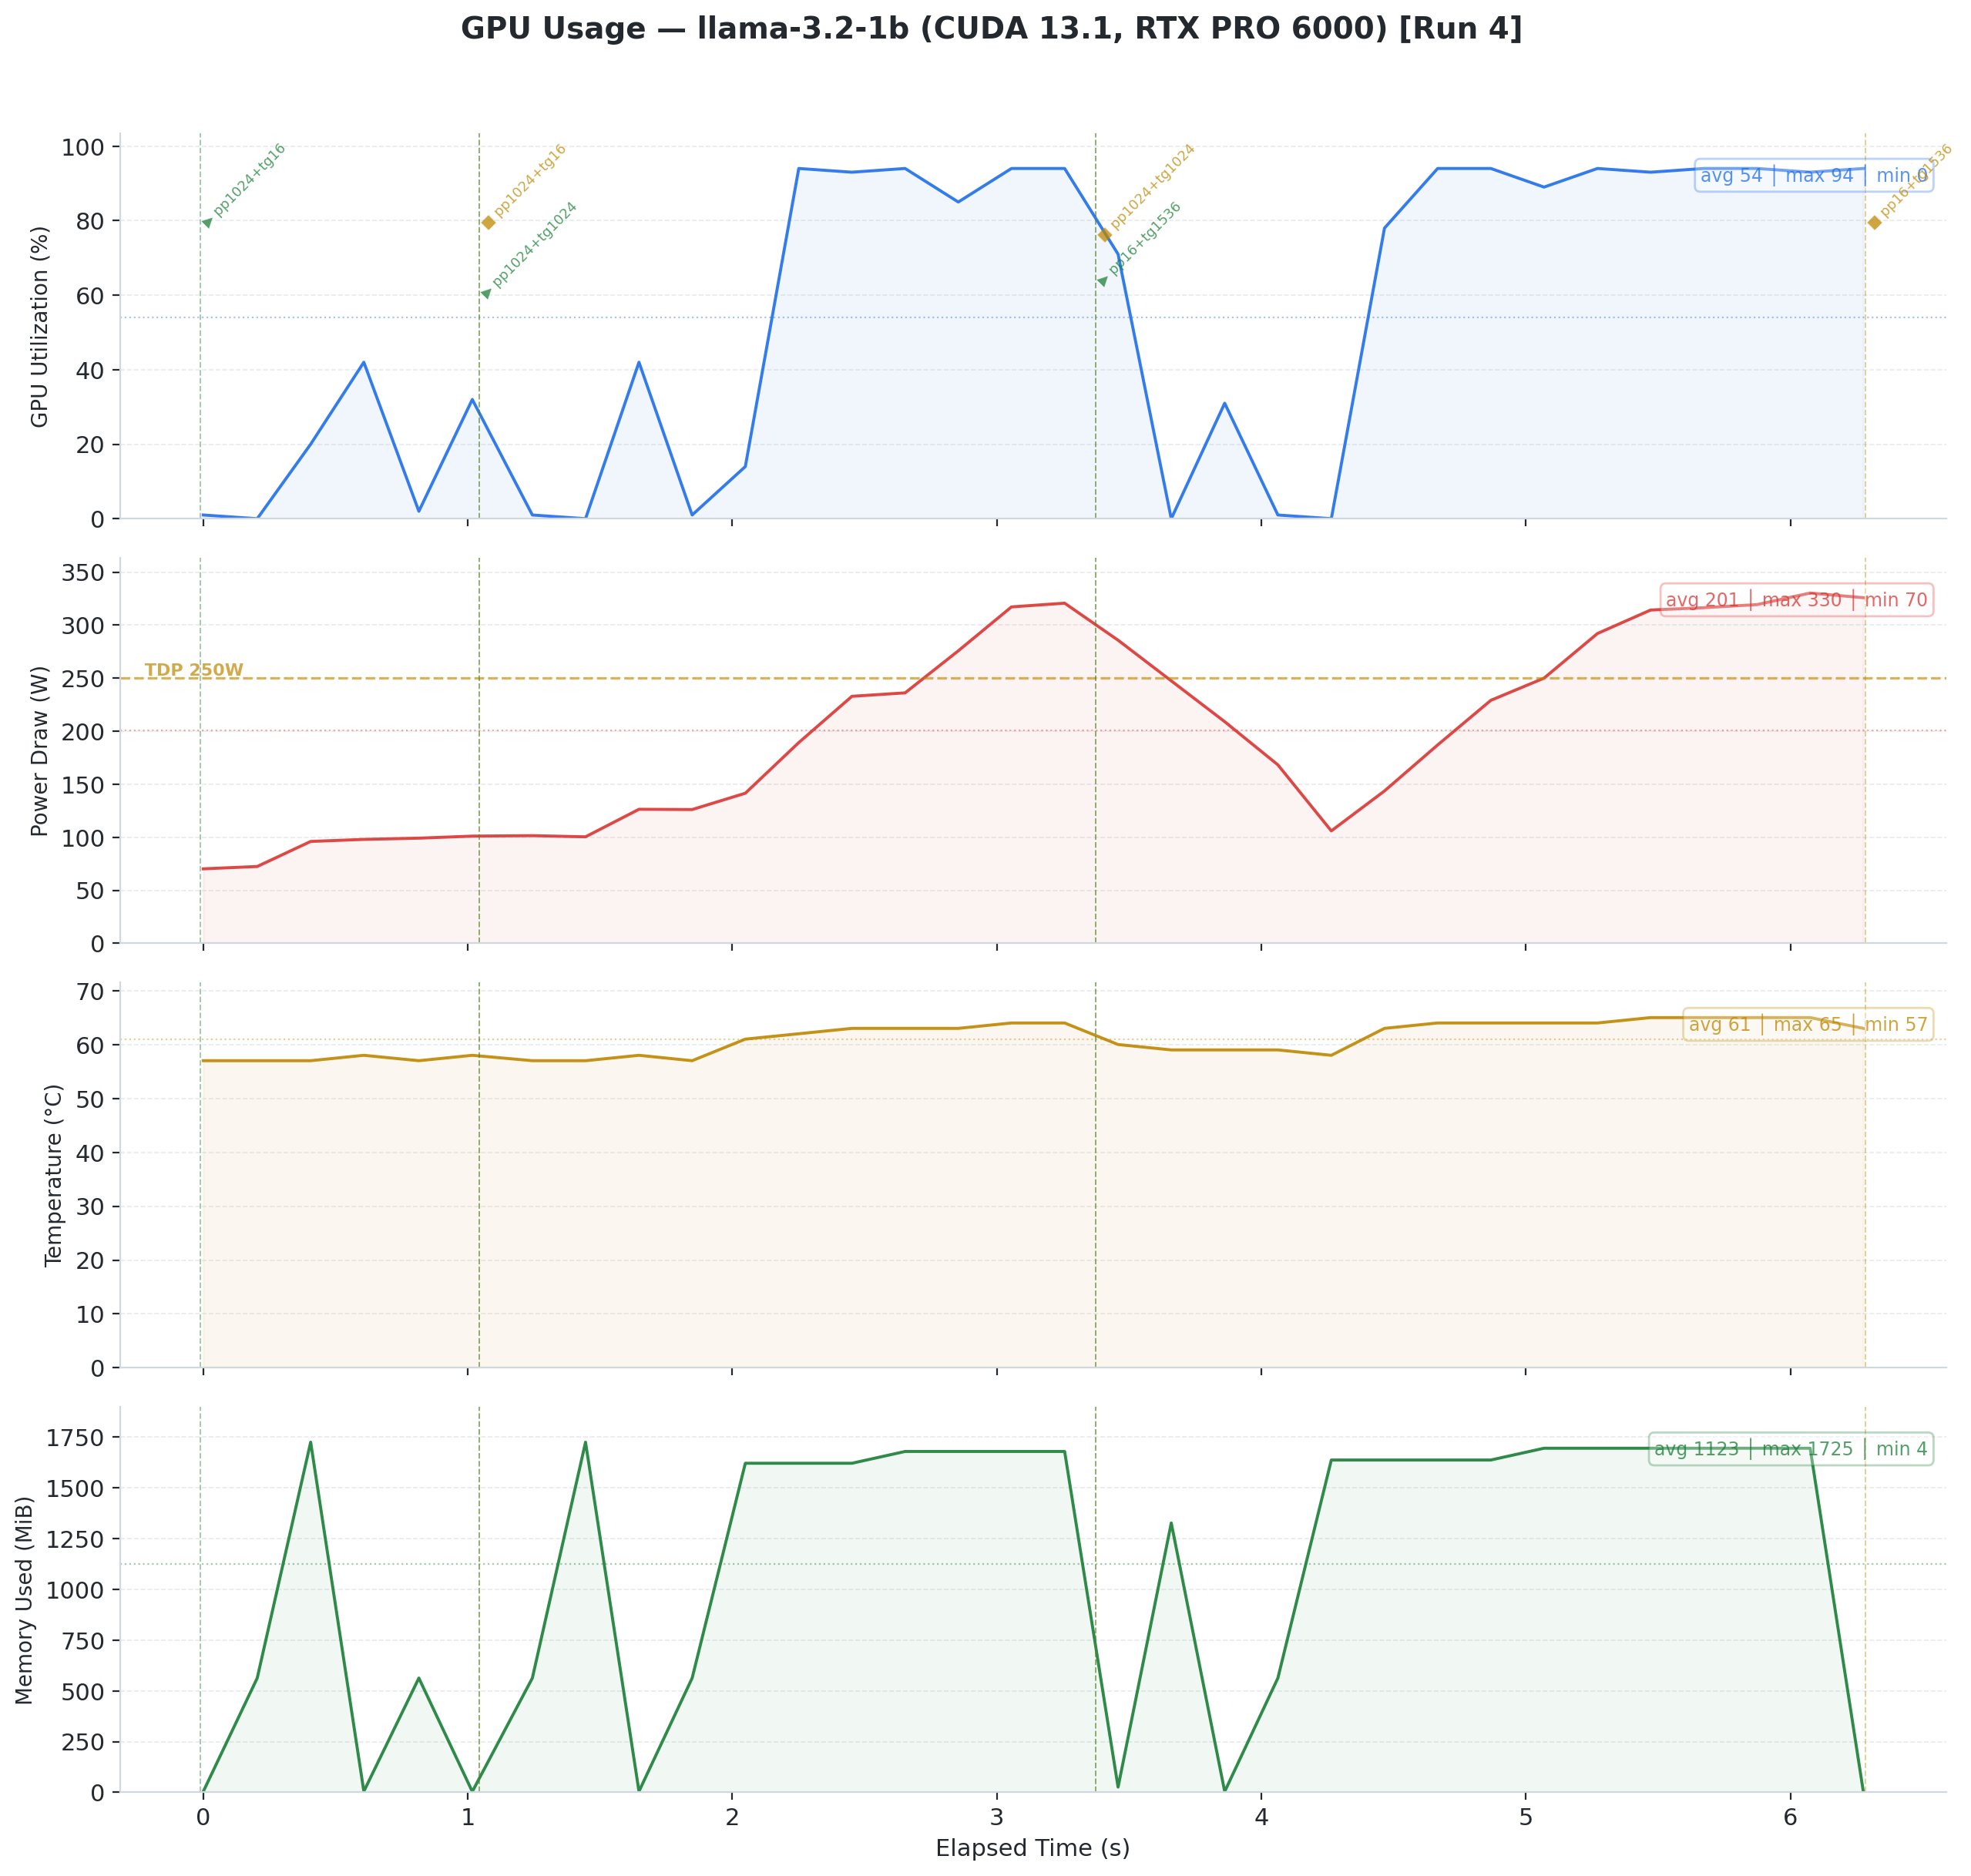

The file beside this chart, header and first rows:
timestamp, pci.bus_id, utilization.gpu [%], utilization.memory [%], memory.used [MiB], memory.total [MiB], temperature.gpu, power.draw [W], clocks.current.sm [MHz], clocks.current.memory [MHz], pcie.link.gen.current, pcie.link.width.current
2026/02/12 09:12:45.197, 00000000:01:00.0, 1 %, 0 %, 4 MiB, 97887 MiB, 57, 70.20 W, 2422 MHz, 12481 MHz, 5, 16
2026/02/12 09:12:45.401, 00000000:01:00.0, 0 %, 0 %, 563 MiB, 97887 MiB, 57, 72.40 W, 2422 MHz, 12481 MHz, 5, 16
2026/02/12 09:12:45.603, 00000000:01:00.0, 20 %, 0 %, 1725 MiB, 97887 MiB, 57, 96.02 W, 2422 MHz, 12481 MHz, 5, 16
2026/02/12 09:12:45.804, 00000000:01:00.0, 42 %, 10 %, 5 MiB, 97887 MiB, 58, 97.96 W, 2422 MHz, 12481 MHz, 5, 16
2026/02/12 09:12:46.012, 00000000:01:00.0, 2 %, 0 %, 563 MiB, 97887 MiB, 57, 99.12 W, 2422 MHz, 12481 MHz, 5, 16
2026/02/12 09:12:46.214, 00000000:01:00.0, 32 %, 1 %, 4 MiB, 97887 MiB, 58, 101.05 W, 2422 MHz, 12481 MHz, 5, 16
2026/02/12 09:12:46.441, 00000000:01:00.0, 1 %, 0 %, 563 MiB, 97887 MiB, 57, 101.48 W, 2422 MHz, 12481 MHz, 5, 16
2026/02/12 09:12:46.642, 00000000:01:00.0, 0 %, 0 %, 1725 MiB, 97887 MiB, 57, 100.39 W, 2422 MHz, 12481 MHz, 5, 16
2026/02/12 09:12:46.844, 00000000:01:00.0, 42 %, 10 %, 5 MiB, 97887 MiB, 58, 126.35 W, 2422 MHz, 12481 MHz, 5, 16
2026/02/12 09:12:47.045, 00000000:01:00.0, 1 %, 0 %, 563 MiB, 97887 MiB, 57, 126.11 W, 2422 MHz, 12481 MHz, 5, 16
2026/02/12 09:12:47.246, 00000000:01:00.0, 14 %, 0 %, 1621 MiB, 97887 MiB, 61, 141.50 W, 2422 MHz, 12481 MHz, 5, 16
2026/02/12 09:12:47.448, 00000000:01:00.0, 94 %, 41 %, 1621 MiB, 97887 MiB, 62, 189.25 W, 2422 MHz, 12481 MHz, 5, 16
2026/02/12 09:12:47.649, 00000000:01:00.0, 93 %, 40 %, 1621 MiB, 97887 MiB, 63, 232.90 W, 2415 MHz, 12481 MHz, 5, 16
2026/02/12 09:12:47.850, 00000000:01:00.0, 94 %, 38 %, 1679 MiB, 97887 MiB, 63, 236.14 W, 2415 MHz, 12481 MHz, 5, 16
2026/02/12 09:12:48.051, 00000000:01:00.0, 85 %, 37 %, 1679 MiB, 97887 MiB, 63, 275.79 W, 2415 MHz, 12481 MHz, 5, 16
2026/02/12 09:12:48.252, 00000000:01:00.0, 94 %, 42 %, 1679 MiB, 97887 MiB, 64, 317.20 W, 2415 MHz, 12481 MHz, 5, 16
2026/02/12 09:12:48.453, 00000000:01:00.0, 94 %, 42 %, 1679 MiB, 97887 MiB, 64, 320.73 W, 2415 MHz, 12481 MHz, 5, 16
2026/02/12 09:12:48.655, 00000000:01:00.0, 71 %, 32 %, 26 MiB, 97887 MiB, 60, 285.81 W, 2415 MHz, 12481 MHz, 5, 16
2026/02/12 09:12:48.856, 00000000:01:00.0, 0 %, 0 %, 1327 MiB, 97887 MiB, 59, 247.48 W, 2422 MHz, 12481 MHz, 5, 16
2026/02/12 09:12:49.058, 00000000:01:00.0, 31 %, 1 %, 4 MiB, 97887 MiB, 59, 208.98 W, 2422 MHz, 12481 MHz, 5, 16
2026/02/12 09:12:49.259, 00000000:01:00.0, 1 %, 0 %, 563 MiB, 97887 MiB, 59, 168.27 W, 2422 MHz, 12481 MHz, 5, 16
2026/02/12 09:12:49.461, 00000000:01:00.0, 0 %, 0 %, 1637 MiB, 97887 MiB, 58, 105.98 W, 2422 MHz, 12481 MHz, 5, 16
2026/02/12 09:12:49.662, 00000000:01:00.0, 78 %, 34 %, 1637 MiB, 97887 MiB, 63, 143.65 W, 2422 MHz, 12481 MHz, 5, 16
2026/02/12 09:12:49.863, 00000000:01:00.0, 94 %, 42 %, 1637 MiB, 97887 MiB, 64, 187.02 W, 2415 MHz, 12481 MHz, 5, 16
2026/02/12 09:12:50.064, 00000000:01:00.0, 94 %, 39 %, 1637 MiB, 97887 MiB, 64, 229.10 W, 2415 MHz, 12481 MHz, 5, 16
2026/02/12 09:12:50.265, 00000000:01:00.0, 89 %, 37 %, 1695 MiB, 97887 MiB, 64, 250.02 W, 2415 MHz, 12481 MHz, 5, 16
2026/02/12 09:12:50.467, 00000000:01:00.0, 94 %, 42 %, 1695 MiB, 97887 MiB, 64, 292.11 W, 2415 MHz, 12481 MHz, 5, 16
2026/02/12 09:12:50.668, 00000000:01:00.0, 93 %, 42 %, 1695 MiB, 97887 MiB, 65, 314.26 W, 2415 MHz, 12481 MHz, 5, 16
2026/02/12 09:12:50.869, 00000000:01:00.0, 94 %, 42 %, 1695 MiB, 97887 MiB, 65, 316.45 W, 2415 MHz, 12481 MHz, 5, 16
2026/02/12 09:12:51.070, 00000000:01:00.0, 94 %, 42 %, 1695 MiB, 97887 MiB, 65, 319.38 W, 2415 MHz, 12481 MHz, 5, 16
2026/02/12 09:12:51.271, 00000000:01:00.0, 93 %, 42 %, 1695 MiB, 97887 MiB, 65, 330.29 W, 2415 MHz, 12481 MHz, 5, 16
2026/02/12 09:12:51.472, 00000000:01:00.0, 94 %, 42 %, 4 MiB, 97887 MiB, 63, 325.89 W, 2415 MHz, 12481 MHz, 5, 16
# Benchmark phase markers
# MARKER: START pp1024+tg16 @ 2026/02/12…
# MARKER: END pp1024+tg16 @ 2026/02/12 0…
# MARKER: START pp1024+tg1024 @ 2026/02/…
# MARKER: END pp1024+tg1024 @ 2026/02/12…
# MARKER: START pp16+tg1536 @ 2026/02/12…
# MARKER: END pp16+tg1536 @ 2026/02/12 0…
